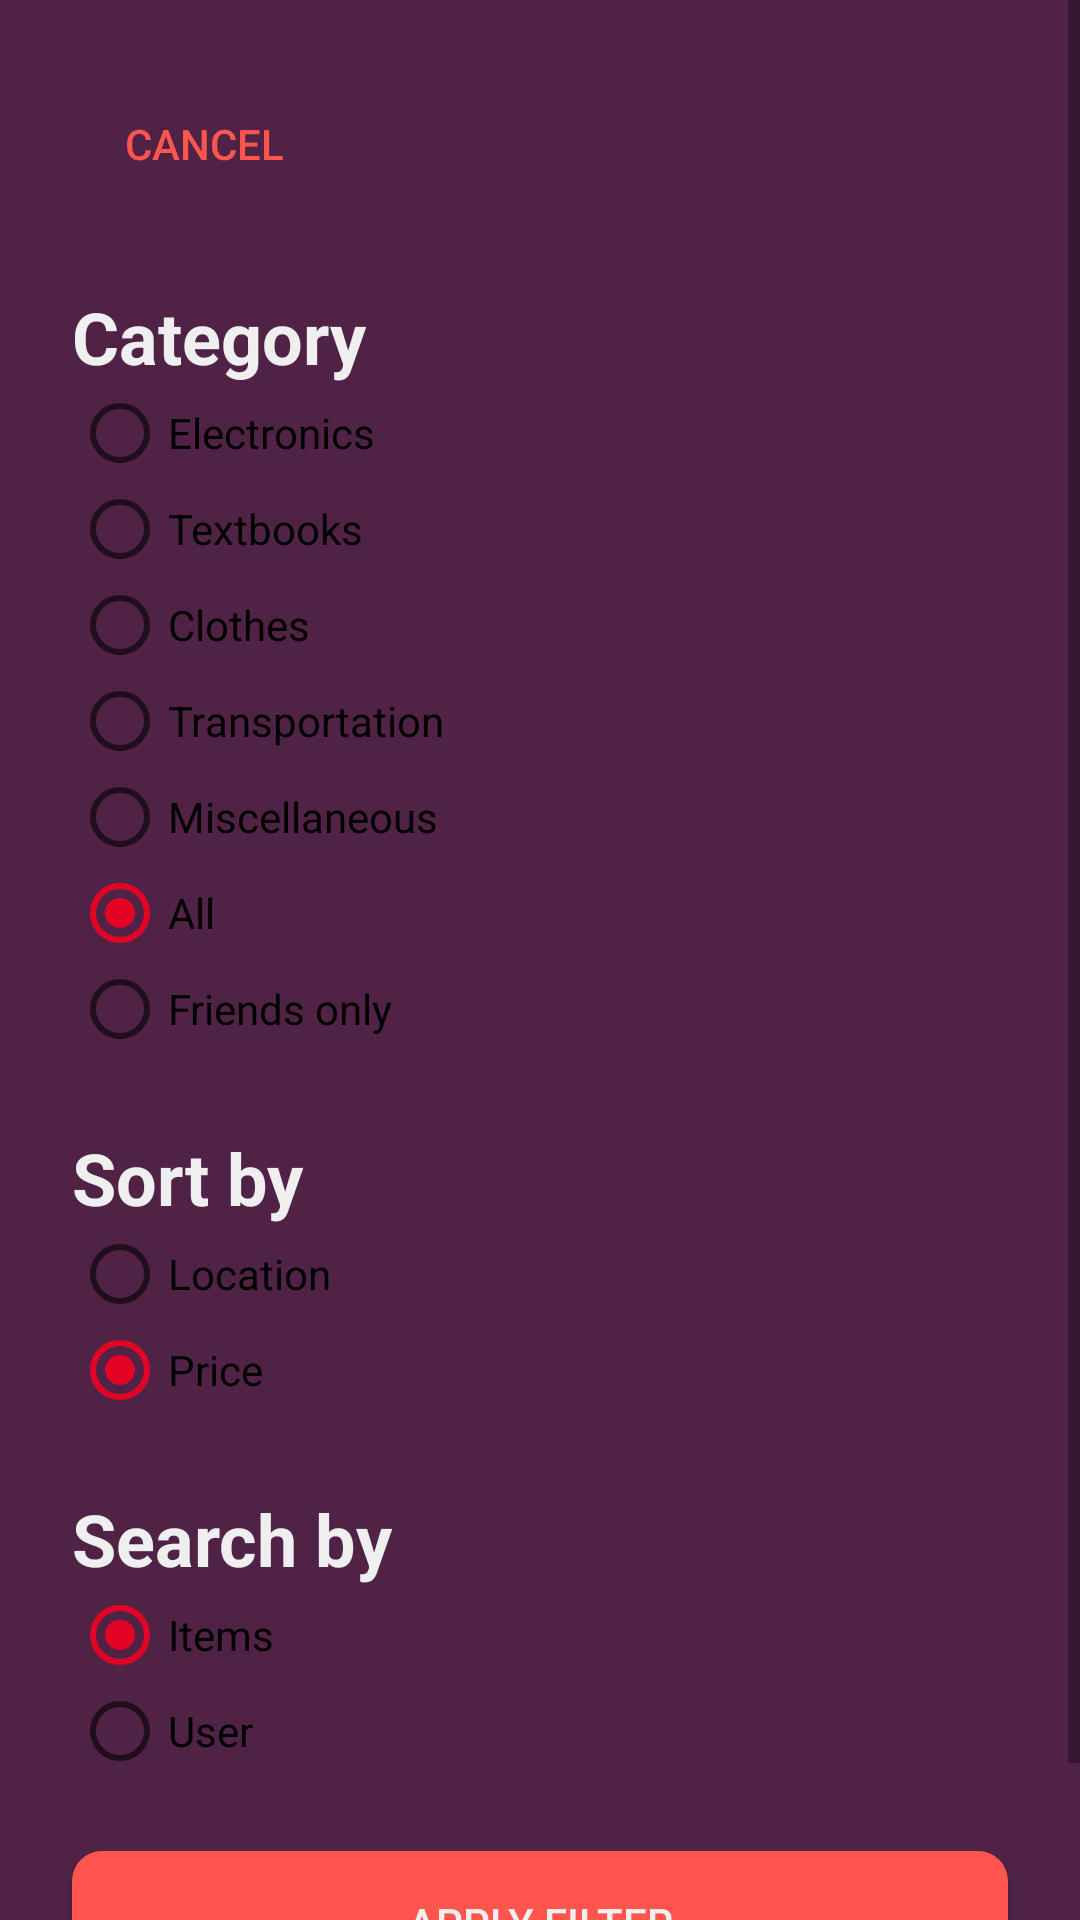

Reconstruct the res/layout file that produces this screen, plus the resources it refers to.
<!-- AndroidManifest.xml: application theme AppTheme -->
<!-- res/layout/activity_filter.xml -->
<?xml version="1.0" encoding="utf-8"?>
<androidx.constraintlayout.widget.ConstraintLayout
xmlns:android="http://schemas.android.com/apk/res/android"
xmlns:app="http://schemas.android.com/apk/res-auto"
xmlns:tools="http://schemas.android.com/tools"
android:layout_width="match_parent"
android:layout_height="match_parent"
tools:context=".OtherProfileActivity"
android:background="@color/colorPrimaryDark">

<ScrollView
    android:id="@+id/scrollview_other_profile"
    android:layout_width="match_parent"
    android:layout_height="0dp"
    android:fillViewport="true"
    app:layout_constraintTop_toTopOf="parent"
    >

    <androidx.constraintlayout.widget.ConstraintLayout
        android:layout_width="match_parent"
        android:layout_height="match_parent">


        <View
            android:id="@+id/scrollview_spacer"
            app:layout_constraintTop_toBottomOf="@id/button_filter_apply"
            android:layout_width="match_parent"
            android:layout_height="32dp"/>
        <Button
            android:layout_width="wrap_content"
            android:layout_height="wrap_content"
            android:id="@+id/button_filter_cancel"
            android:text="Cancel"
            android:textColor="@color/colorAction"
            android:background="@null"
            app:layout_constraintTop_toTopOf="parent"
            app:layout_constraintStart_toStartOf="parent"
            android:layout_margin="24dp"
            />

        <TextView
            android:layout_width="wrap_content"
            android:layout_height="wrap_content"
            android:id="@+id/text_filter_header_category"
            android:text="Category"
            style="@style/Heading1"
            app:layout_constraintStart_toStartOf="parent"
            android:layout_margin="24dp"
            app:layout_constraintTop_toBottomOf="@id/button_filter_cancel"
            />

        <RadioGroup
            android:layout_width="wrap_content"
            android:layout_height="wrap_content"
            android:id="@+id/radio_group_filter_category"
            app:layout_constraintTop_toBottomOf="@id/text_filter_header_category"
            app:layout_constraintStart_toStartOf="@id/text_filter_header_category"
            >

            <RadioButton
                android:layout_width="wrap_content"
                android:layout_height="wrap_content"
                android:id="@+id/radioElectronics"
                android:text="Electronics" />

            <RadioButton
                android:layout_width="wrap_content"
                android:layout_height="wrap_content"
                android:id="@+id/radioTextbooks"
                android:text="Textbooks" />

            <RadioButton
                android:layout_width="wrap_content"
                android:layout_height="wrap_content"
                android:id="@+id/radioClothes"
                android:text="Clothes" />

            <RadioButton
                android:layout_width="wrap_content"
                android:layout_height="wrap_content"
                android:id="@+id/radioTransportation"
                android:text="Transportation"
                />

            <RadioButton
                android:layout_width="wrap_content"
                android:layout_height="wrap_content"
                android:id="@+id/radioMiscellaneous"
                android:text="Miscellaneous"
                />

            <RadioButton
                android:layout_width="wrap_content"
                android:layout_height="wrap_content"
                android:id="@+id/radioAll"
                android:text="All"
                android:checked="true"
                />

            <RadioButton
                android:layout_width="wrap_content"
                android:layout_height="wrap_content"
                android:id="@+id/radioFriendsOnly"
                android:text="Friends only"
                />


        </RadioGroup>

        <TextView
            android:layout_width="wrap_content"
            android:layout_height="wrap_content"
            android:id="@+id/text_filter_header_sort"
            android:text="Sort by"
            style="@style/Heading1"
            app:layout_constraintTop_toBottomOf="@id/radio_group_filter_category"
            app:layout_constraintStart_toStartOf="parent"
            android:layout_margin="24dp"
            />

        <RadioGroup
            android:layout_width="wrap_content"
            android:layout_height="wrap_content"
            android:id="@+id/radio_group_sort"
            app:layout_constraintTop_toBottomOf="@id/text_filter_header_sort"
            app:layout_constraintStart_toStartOf="@id/text_filter_header_sort">

            <RadioButton
                android:layout_width="wrap_content"
                android:layout_height="wrap_content"
                android:id="@+id/radioLocation"
                android:text="Location"/>
            <RadioButton
                android:layout_width="wrap_content"
                android:layout_height="wrap_content"
                android:id="@+id/radioPrice"
                android:text="Price"
                android:checked="true"/>

        </RadioGroup>

        <TextView
            android:layout_width="wrap_content"
            android:layout_height="wrap_content"
            android:id="@+id/text_filer_header_search"
            android:text="Search by"
            style="@style/Heading1"
            app:layout_constraintTop_toBottomOf="@id/radio_group_sort"
            app:layout_constraintStart_toStartOf="parent"
            android:layout_margin="24dp"
            />

        <RadioGroup
            android:layout_width="wrap_content"
            android:layout_height="wrap_content"
            android:id="@+id/radio_group_search"
            app:layout_constraintStart_toStartOf="@id/text_filer_header_search"
            app:layout_constraintTop_toBottomOf="@id/text_filer_header_search">


            <RadioButton
                android:layout_width="wrap_content"
                android:layout_height="wrap_content"
                android:id="@+id/radio_item"
                android:checked="true"
                android:text="Items"/>

            <RadioButton
                android:layout_width="wrap_content"
                android:layout_height="wrap_content"
                android:id="@+id/radio_user"
                android:text="User"/>

        </RadioGroup>

        <Button
            android:layout_width="0dp"
            android:layout_height="wrap_content"
            android:id="@+id/button_filter_apply"
            android:text="Apply filter"
            app:layout_constraintStart_toStartOf="parent"
            app:layout_constraintEnd_toEndOf="parent"
            app:layout_constraintTop_toBottomOf="@id/radio_group_search"
            android:layout_margin="24dp"
            android:background="@drawable/button_general_selector"
            android:textColor="@color/colorWhite"

            />

    </androidx.constraintlayout.widget.ConstraintLayout>



</ScrollView>






</androidx.constraintlayout.widget.ConstraintLayout>
<!-- resources referenced by this layout -->
<resources>
  <color name="colorAction">#ff554f</color>
  <color name="colorPrimaryDark">#502346</color>
  <color name="colorWhite">#efefef</color>
  <!-- drawable button_general_selector (drawable) -->
  <?xml version="1.0" encoding="utf-8"?>
  <selector xmlns:android="http://schemas.android.com/apk/res/android">
  
      <item android:state_selected="true">
          <shape xmlns:android="http://schemas.android.com/apk/res/android"
              android:shape="rectangle">
              <corners android:radius="10dp"/>
              <solid android:color="@color/colorPressedAction"/>
  
          </shape>
      </item>
      <item android:state_pressed="true">
          <shape xmlns:android="http://schemas.android.com/apk/res/android"
              android:shape="rectangle">
              <corners android:radius="10dp"/>
              <solid android:color="@color/colorPressedAction"/>
  
          </shape>
      </item>
      <item>
          <shape xmlns:android="http://schemas.android.com/apk/res/android"
              android:shape="rectangle">
              <corners android:radius="10dp"/>
              <solid android:color="@color/colorAction"/>
  
          </shape>
      </item>
  
  </selector>
  <style name="Heading1">
          <item name="android:textColor">@color/colorWhite</item>
          <item name="android:textSize">24sp</item>
          <item name="android:textStyle">bold</item>
      </style>
  <style name="AppTheme" parent="Theme.AppCompat.DayNight.NoActionBar">
          <item name="colorPrimary">@color/colorPrimary</item>
          <item name="colorPrimaryDark">@color/colorPrimaryDark</item>
          <item name="colorAccent">@color/colorAccent</item>
      </style>
  <color name="colorPressedAction">#802A28</color>
  <color name="colorPrimary">#8d3f75</color>
  <color name="colorAccent">#e30425</color>
</resources>
